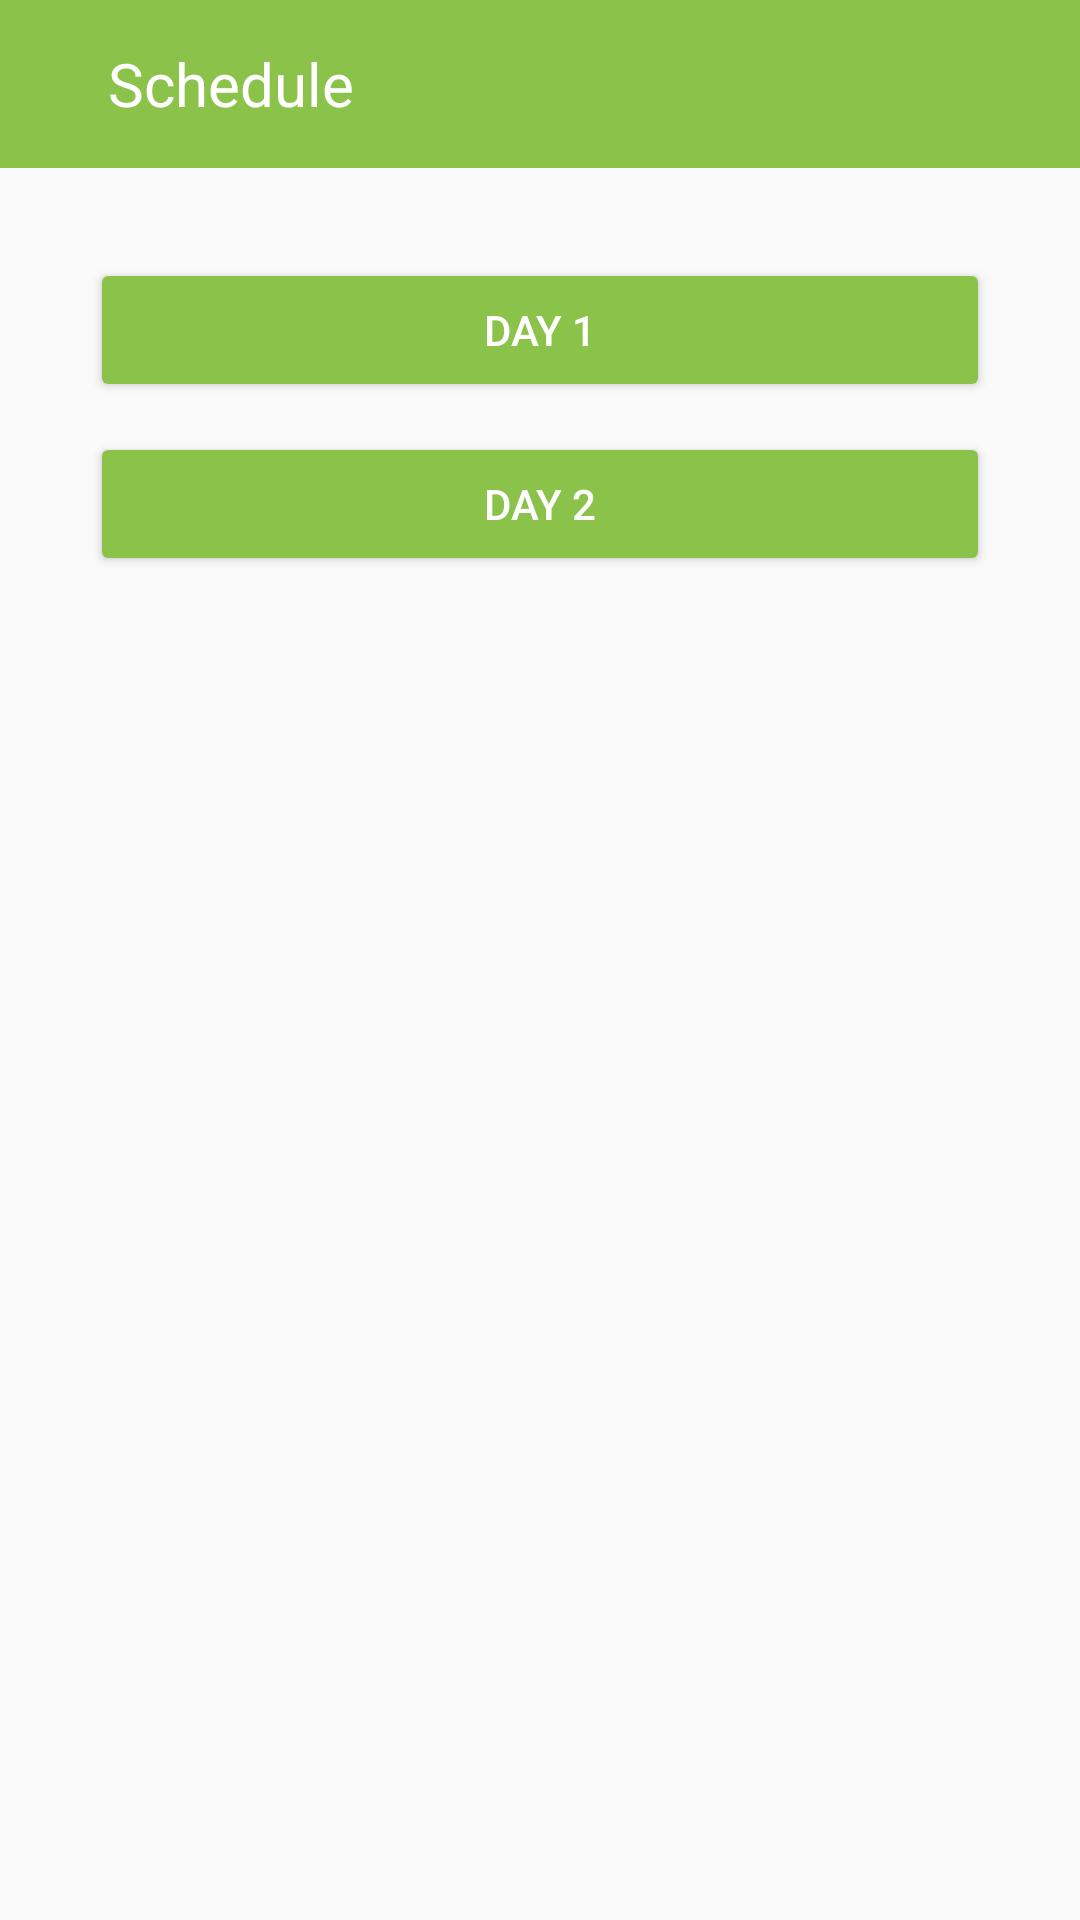

Write the Android layout XML for this screen, with the resource values it uses.
<!-- AndroidManifest.xml: application theme AppTheme -->
<!-- res/layout/activity_schedule.xml -->
<?xml version="1.0" encoding="utf-8"?>
<RelativeLayout xmlns:android="http://schemas.android.com/apk/res/android"
    xmlns:app="http://schemas.android.com/apk/res-auto"
    xmlns:tools="http://schemas.android.com/tools"
    android:id="@+id/activity_schedule"
    android:layout_width="match_parent"
    android:layout_height="match_parent"
    tools:context="com.samkeet.revamp17.ScheduleActivity">

    <android.support.design.widget.AppBarLayout
        android:id="@+id/apppppp"
        android:layout_width="match_parent"
        android:layout_height="wrap_content"
        android:theme="@style/ThemeOverlay.AppCompat.Dark.ActionBar">

        <android.support.v7.widget.Toolbar
            android:id="@+id/toolbar"
            android:layout_width="match_parent"
            android:layout_height="?attr/actionBarSize"
            android:background="@color/colorAccent"
            app:layout_scrollFlags="scroll|enterAlways"
            app:popupTheme="@style/ThemeOverlay.AppCompat.Light">

            <RelativeLayout
                android:layout_width="match_parent"
                android:layout_height="match_parent"
                android:gravity="center">

                <ImageView
                    android:id="@+id/back_button"
                    android:layout_width="wrap_content"
                    android:layout_height="wrap_content"
                    android:layout_alignParentLeft="true"
                    android:layout_centerHorizontal="true"
                    android:onClick="BackButton"
                    android:paddingLeft="5dp"
                    android:src="@drawable/ic_arrow_back_black_24dp" />

                <TextView
                    android:layout_width="match_parent"
                    android:layout_height="wrap_content"
                    android:layout_centerHorizontal="true"
                    android:layout_toRightOf="@+id/back_button"
                    android:paddingLeft="15dp"
                    android:text="Schedule"
                    android:textColor="#ffffff"
                    android:textSize="20sp" />

            </RelativeLayout>


        </android.support.v7.widget.Toolbar>

    </android.support.design.widget.AppBarLayout>

    <LinearLayout
        android:id="@+id/line1"
        android:layout_width="match_parent"
        android:layout_height="wrap_content"
        android:layout_below="@+id/apppppp"
        android:layout_margin="25dp"
        android:orientation="vertical">

        <Button
            android:id="@+id/day1"
            style="@style/GreenButton"
            android:layout_width="match_parent"
            android:layout_height="wrap_content"
            android:layout_margin="5dp"
            android:text="Day 1" />

        <Button
            android:id="@+id/day2"
            style="@style/GreenButton"
            android:layout_width="match_parent"
            android:layout_height="wrap_content"
            android:layout_margin="5dp"
            android:text="Day 2" />

    </LinearLayout>

</RelativeLayout>
<!-- resources referenced by this layout -->
<resources>
  <color name="colorAccent">#8BC34A</color>
  <style name="GreenButton" parent="Widget.AppCompat.Button.Colored">
          <item name="android:textColor">#ffffff</item>
          <item name="colorButtonNormal">@color/colorAccent</item>
      </style>
  <style name="AppTheme" parent="Theme.AppCompat.Light.NoActionBar">
          
          <item name="colorPrimary">@color/colorPrimary</item>
          <item name="colorPrimaryDark">@color/colorPrimaryDark</item>
          <item name="colorAccent">@color/colorAccent</item>
      </style>
  <color name="colorPrimary">#8BC34A</color>
  <color name="colorPrimaryDark">#689F38</color>
</resources>
